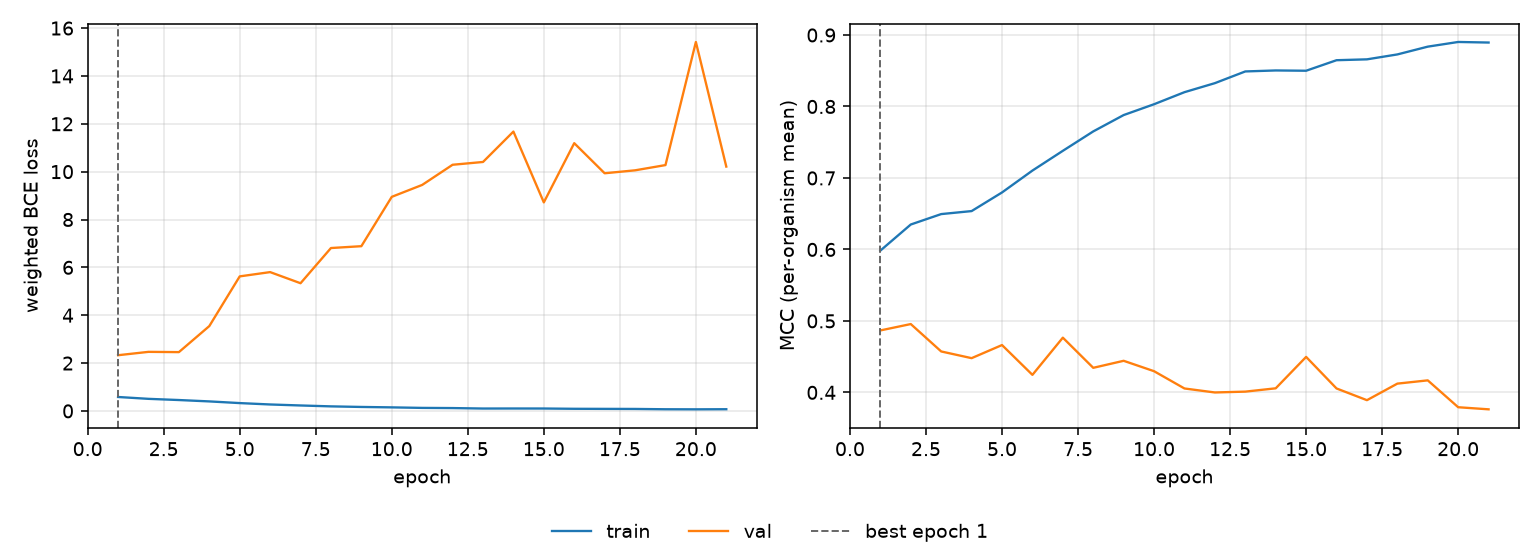

Data behind this chart, as committed beside it:
epoch, tr_loss, vl_loss, tr_mcc, vl_mcc, is_best
1, 0.5828, 2.328, 0.5984, 0.4867, True
2, 0.5052, 2.469, 0.6349, 0.4956, False
3, 0.4556, 2.458, 0.6495, 0.4573, False
4, 0.3981, 3.546, 0.6537, 0.4479, False
5, 0.3279, 5.623, 0.6797, 0.4662, False
6, 0.27, 5.802, 0.7103, 0.4245, False
7, 0.2281, 5.337, 0.738, 0.4766, False
8, 0.1906, 6.808, 0.7651, 0.4344, False
9, 0.1664, 6.885, 0.788, 0.4442, False
10, 0.1488, 8.947, 0.8032, 0.4296, False
11, 0.127, 9.445, 0.82, 0.4055, False
12, 0.1196, 10.29, 0.8327, 0.3999, False
13, 0.1004, 10.4, 0.849, 0.4011, False
14, 0.1019, 11.67, 0.8504, 0.4057, False
15, 0.1009, 8.715, 0.85, 0.4496, False
16, 0.08941, 11.19, 0.8647, 0.4055, False
17, 0.08607, 9.933, 0.866, 0.3891, False
18, 0.08314, 10.06, 0.8728, 0.4123, False
19, 0.0702, 10.27, 0.8837, 0.4168, False
20, 0.06714, 15.42, 0.8903, 0.3792, False
21, 0.07172, 10.21, 0.8895, 0.3763, False
